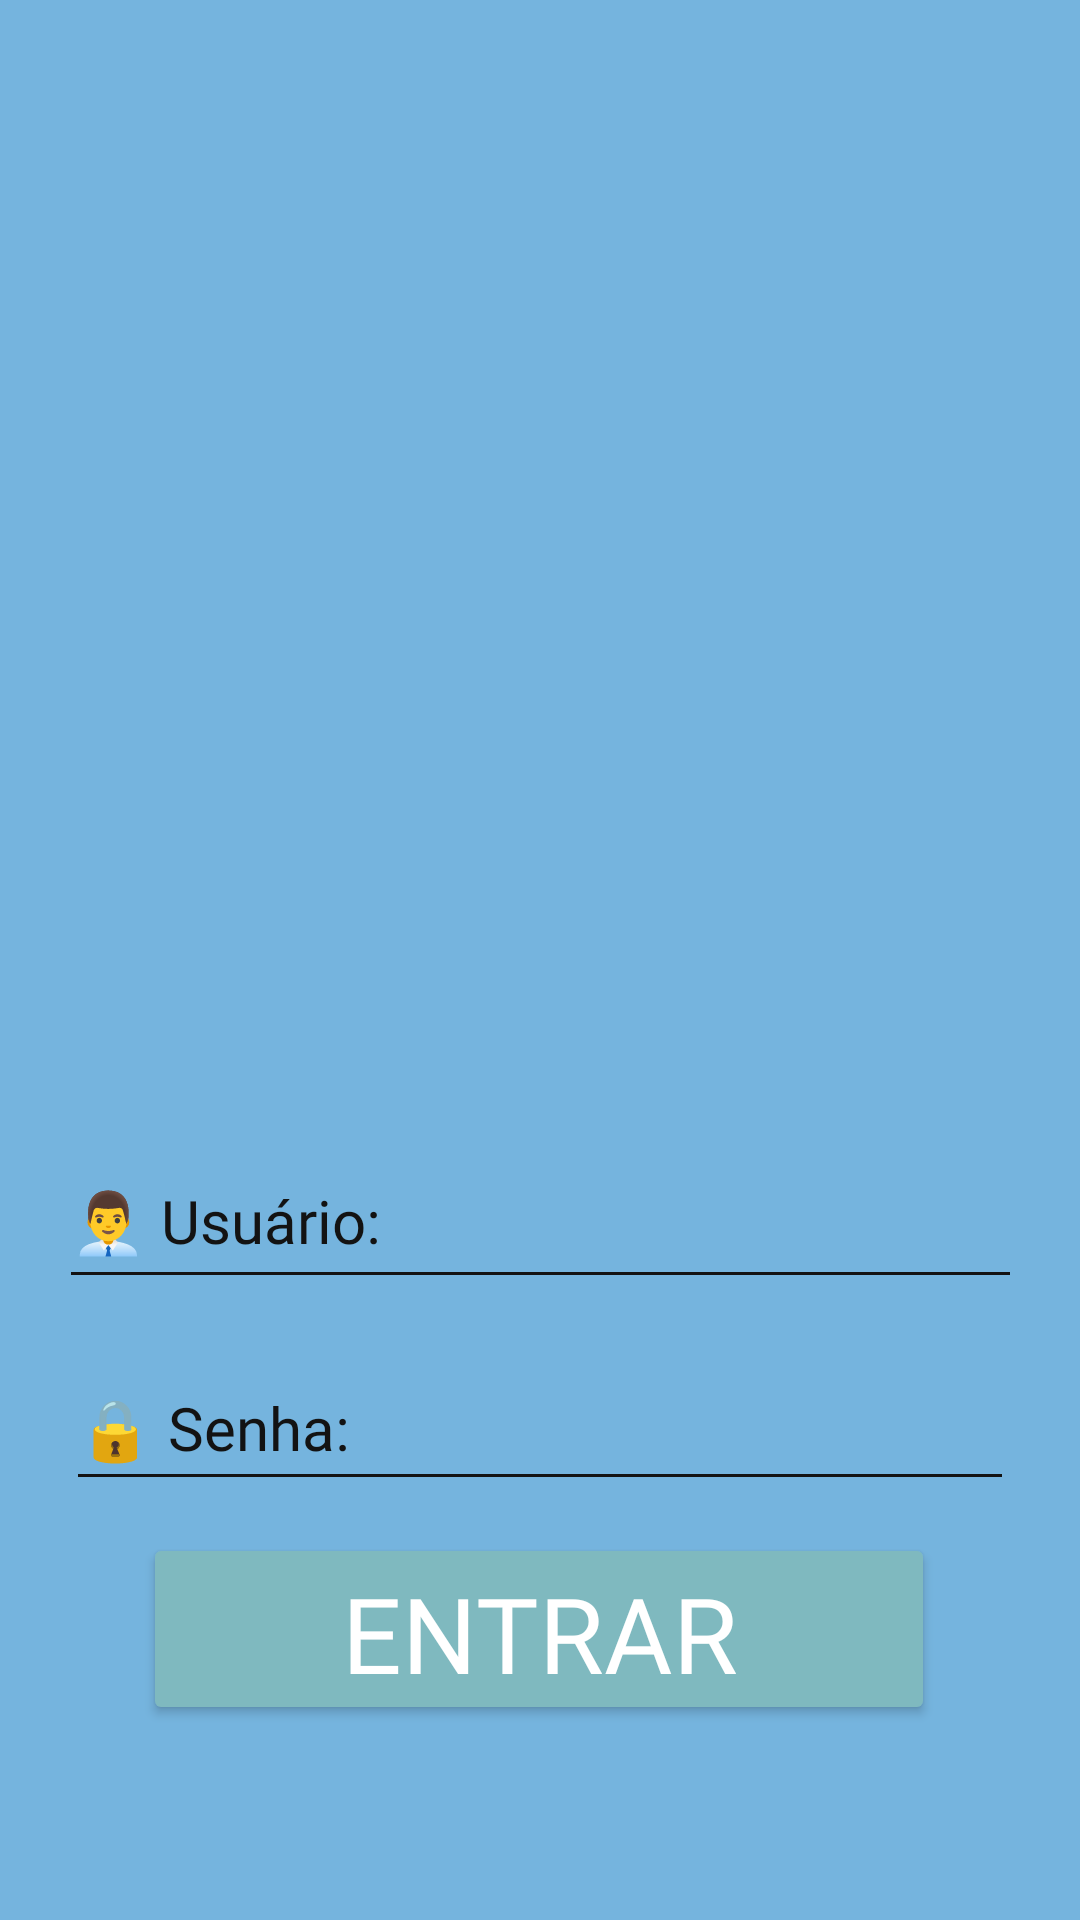

Reconstruct the res/layout file that produces this screen, plus the resources it refers to.
<!-- AndroidManifest.xml: application theme Theme.App_peixonauta -->
<!-- res/layout/activity_tela_login.xml -->
<?xml version="1.0" encoding="utf-8"?>
<androidx.constraintlayout.widget.ConstraintLayout xmlns:android="http://schemas.android.com/apk/res/android"
    xmlns:app="http://schemas.android.com/apk/res-auto"
    xmlns:tools="http://schemas.android.com/tools"
    android:layout_width="match_parent"
    android:layout_height="match_parent"
    android:background="@color/azul_claro2"
    tools:context=".MainActivity">

    <ImageView
        android:id="@+id/imageView"
        android:layout_width="442dp"
        android:layout_height="806dp"
        android:background="@drawable/foto1"
        android:contentDescription="TODO"
        app:layout_constraintBottom_toBottomOf="parent"
        app:layout_constraintEnd_toEndOf="parent"
        app:layout_constraintHorizontal_bias="0.516"
        app:layout_constraintStart_toStartOf="parent"
        app:layout_constraintTop_toTopOf="parent"
        app:layout_constraintVertical_bias="0.773"
        app:srcCompat="@drawable/foto1"
        tools:ignore="ContentDescription,HardcodedText,ImageContrastCheck,VisualLintBounds" />

    <Button
        android:id="@+id/button_entrar"
        android:layout_width="264dp"
        android:layout_height="64dp"
        android:backgroundTint="@color/azul_esverdeado_claro"
        android:fontFamily="@font/fredoka_one"
        android:text="@string/botao_entrar"
        android:textColor="@color/white"
        android:textSize="35sp"
        app:layout_constraintBottom_toBottomOf="parent"
        app:layout_constraintEnd_toEndOf="parent"
        app:layout_constraintHorizontal_bias="0.496"
        app:layout_constraintStart_toStartOf="parent"
        app:layout_constraintTop_toTopOf="parent"
        app:layout_constraintVertical_bias="0.887"
        tools:ignore="TextContrastCheck" />

    <EditText
        android:id="@+id/usuario"
        android:layout_width="321dp"
        android:layout_height="55dp"
        android:layout_marginHorizontal="40dp"
        android:backgroundTint="@color/preto_puro"
        android:fontFamily="@font/alata"
        android:hint="@string/string_usuario"
        android:inputType="text"
        android:textColorHint="@color/preto_puro"
        android:textSize="20sp"
        app:layout_constraintBottom_toBottomOf="@+id/button_entrar"
        app:layout_constraintEnd_toEndOf="parent"
        app:layout_constraintStart_toStartOf="parent"
        app:layout_constraintTop_toTopOf="parent"
        app:layout_constraintVertical_bias="0.727"
        tools:ignore="MissingConstraints" />

    <EditText
        android:id="@+id/senha"
        android:layout_width="316dp"
        android:layout_height="52dp"
        android:layout_marginHorizontal="40dp"
        android:backgroundTint="@color/preto_puro"
        android:fontFamily="@font/alata"
        android:hint="@string/string_senha"
        android:inputType="textPassword"
        android:textColorHint="@color/preto_puro"
        android:textSize="20sp"
        app:layout_constraintBottom_toBottomOf="@+id/button_entrar"
        app:layout_constraintEnd_toEndOf="parent"
        app:layout_constraintStart_toStartOf="parent"
        app:layout_constraintTop_toTopOf="parent"
        app:layout_constraintVertical_bias="0.857"
        tools:ignore="MissingConstraints" />


</androidx.constraintlayout.widget.ConstraintLayout>
<!-- resources referenced by this layout -->
<resources>
  <color name="azul_claro2">#75B4DE</color>
  <color name="azul_esverdeado_claro">#7FB9BF</color>
  <color name="preto_puro">#131313</color>
  <color name="white">#FFFFFFFF</color>
  <string name="botao_entrar">ENTRAR</string>
  <string name="string_senha">🔒 Senha:</string>
  <string name="string_usuario">👨‍💼 Usuário:</string>
  <style name="Theme.App_peixonauta" parent="Base.Theme.App_peixonauta" />
  <style name="Base.Theme.App_peixonauta" parent="Theme.Material3.DayNight.NoActionBar">
          
          
      </style>
</resources>
